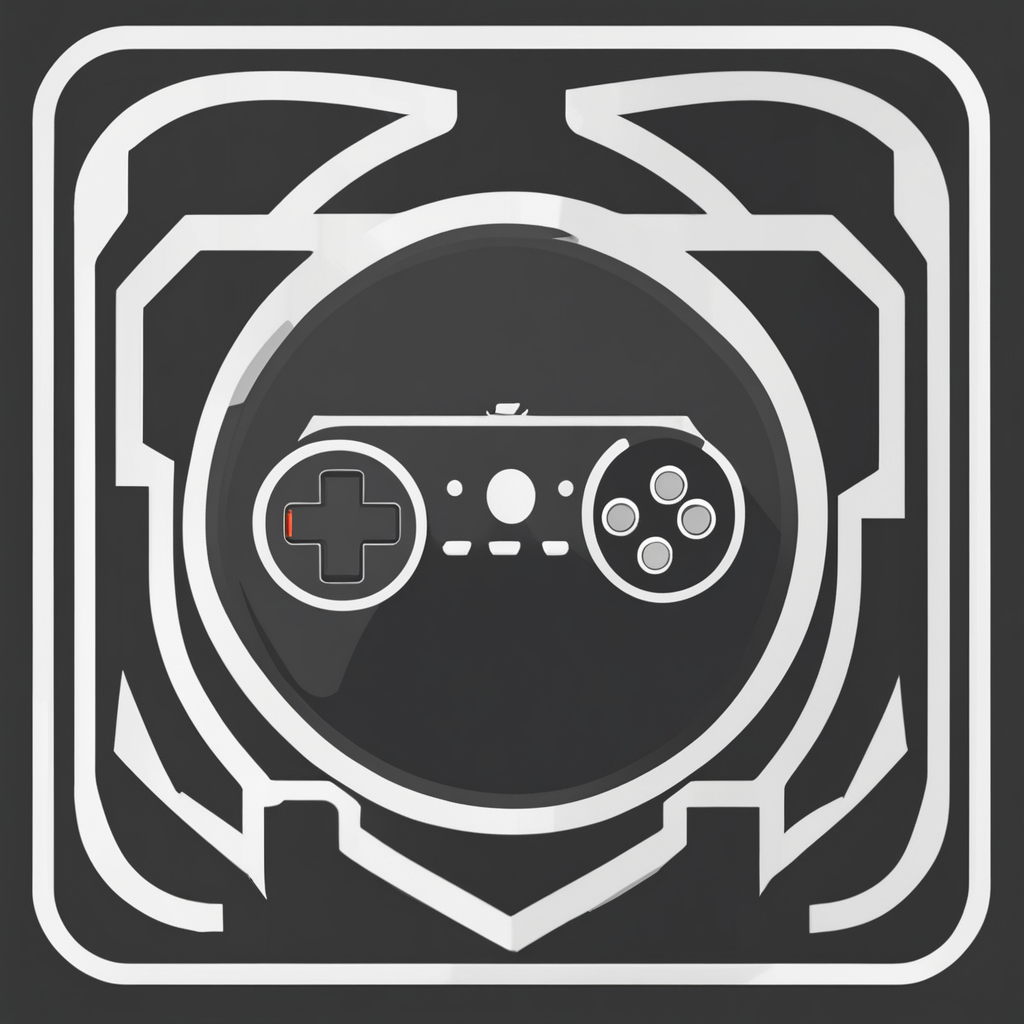
Generation parameters embedded in this image by AUTOMATIC1111 Stable Diffusion web UI or a fork of it (Forge, ...) (PNG 'parameters' text chunk):
(minimalist icon), videogame modding, (simple), rounded border, full screen, rounded, no borders
Negative prompt: abstract, glitch, deformed, mutated, ugly, disfigured, extra limbs, multiple icons
Steps: 40, Sampler: DPM++ 2M Karras, CFG scale: 7, Seed: 1207384054, Size: 1024x1024, Model hash: 31e35c80fc, Model: sd_xl_base_1.0, Refiner model: sd_xl_refiner_1.0, Refiner steps: 4, Version: v1.5.1